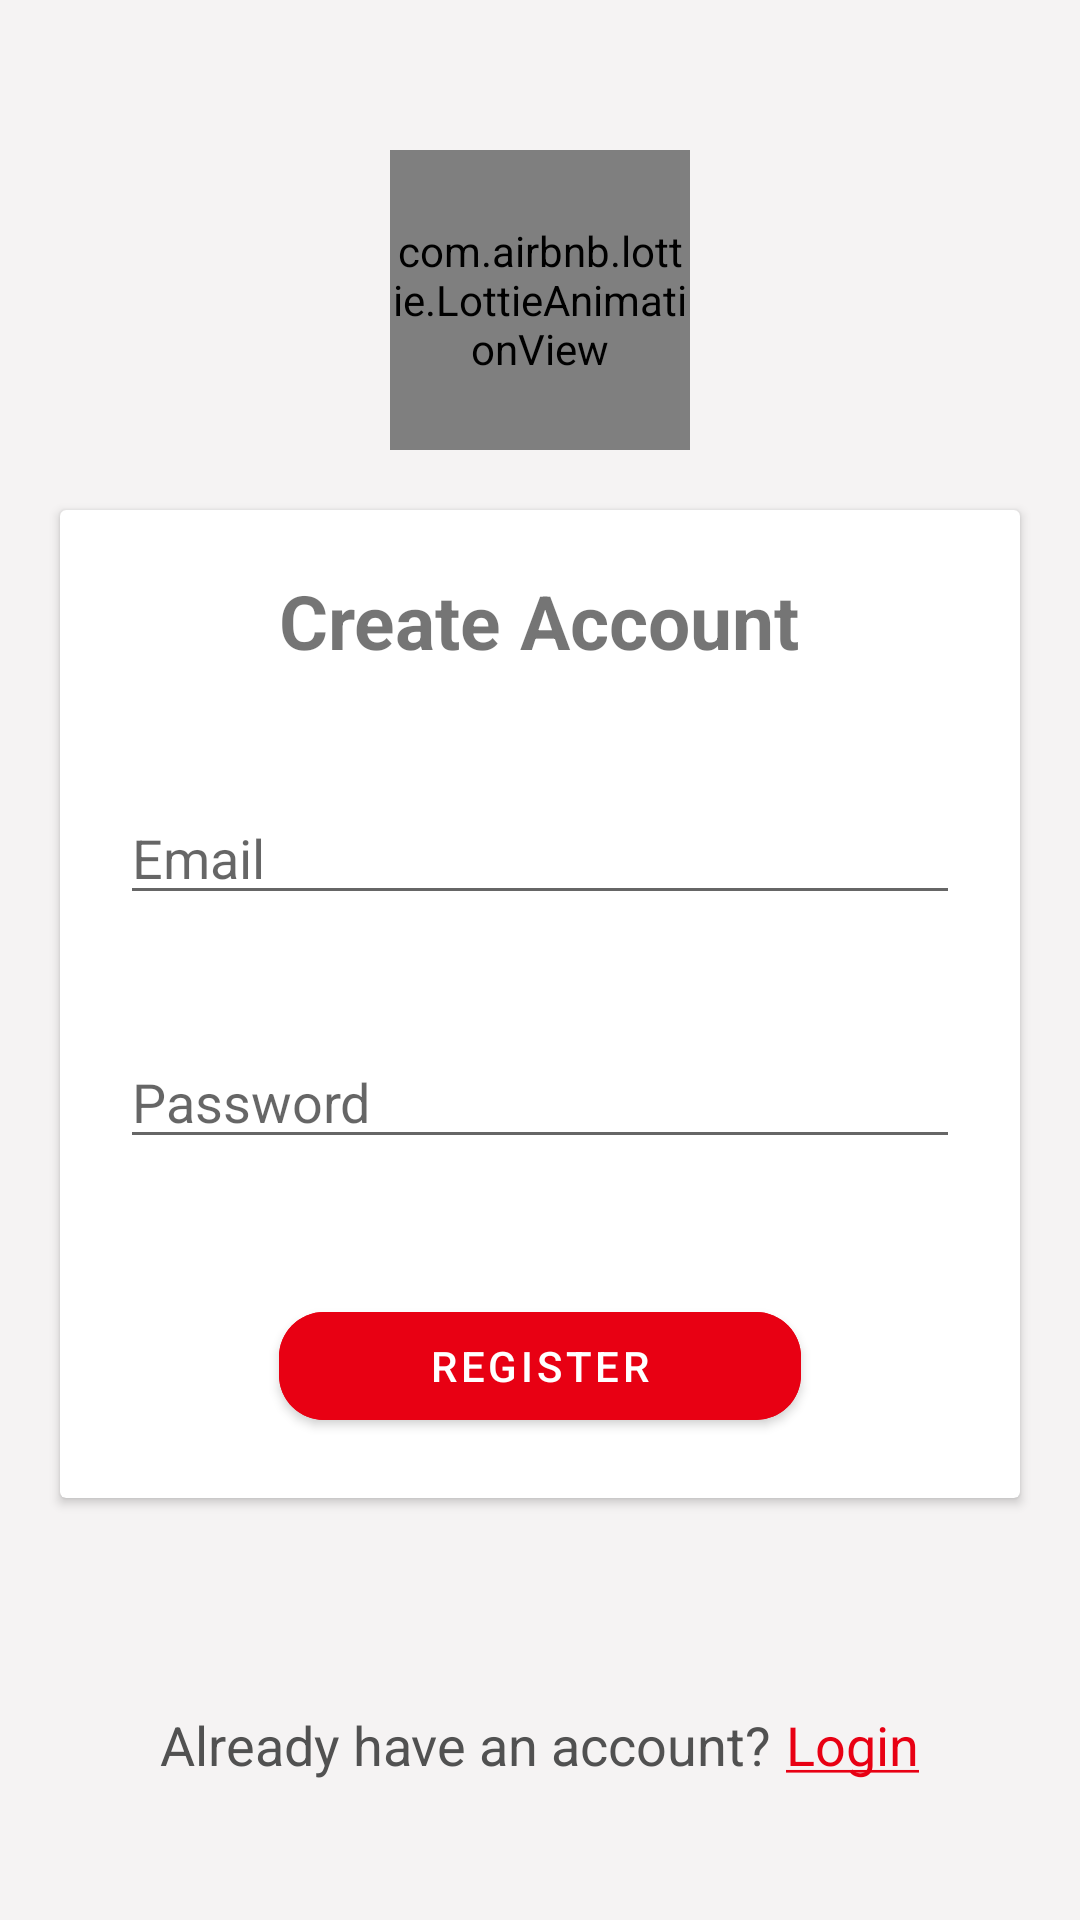

Layout XML and referenced resources for this Android screen:
<!-- AndroidManifest.xml: application theme Theme.FoodApp -->
<!-- res/layout/activity_register.xml -->
<?xml version="1.0" encoding="utf-8"?>
<RelativeLayout xmlns:android="http://schemas.android.com/apk/res/android"
    xmlns:app="http://schemas.android.com/apk/res-auto"
    xmlns:tools="http://schemas.android.com/tools"
    android:layout_width="match_parent"
    android:layout_height="match_parent"
    android:background="@color/primary"
    tools:context=".RegisterActivity">

    <com.airbnb.lottie.LottieAnimationView
        android:id="@+id/lottie"
        android:layout_width="100dp"
        android:layout_height="100dp"
        android:layout_centerHorizontal="true"
        android:layout_marginTop="50dp"
        app:lottie_autoPlay="true"
        app:lottie_rawRes="@raw/burger" />

    <androidx.cardview.widget.CardView
        android:id="@+id/card"
        android:layout_width="match_parent"
        android:layout_height="wrap_content"
        android:layout_below="@id/lottie"
        android:layout_marginVertical="20dp"
        android:layout_marginHorizontal="20dp"
        android:background="@color/white">

        <LinearLayout
            android:layout_width="match_parent"
            android:layout_height="match_parent"
            android:orientation="vertical">

            <TextView
                android:layout_width="wrap_content"
                android:layout_height="wrap_content"
                android:text="Create Account"
                android:layout_gravity="center"
                android:textSize="25sp"
                android:layout_marginVertical="20dp"
                android:textStyle="bold"
                />

            <EditText
                android:id="@+id/email"
                android:layout_width="match_parent"
                android:layout_height="wrap_content"
                android:layout_margin="20dp"
                android:hint="Email"
                android:drawableEnd="@drawable/ic_baseline_email_24"
                android:drawableTint="@color/cart_num_bg"
                android:inputType="textEmailAddress"
                />
            <EditText
                android:id="@+id/password"
                android:layout_width="match_parent"
                android:layout_height="wrap_content"
                android:layout_margin="20dp"
                android:hint="Password"
                android:drawableEnd="@drawable/ic_baseline_vpn_key_24"
                android:drawableTint="@color/cart_num_bg"
                android:inputType="textPassword"
                />

            <com.google.android.material.button.MaterialButton
                android:id="@+id/register"
                android:layout_width="wrap_content"
                android:layout_height="wrap_content"
                android:text="Register"
                android:layout_gravity="center"
                android:layout_marginTop="25dp"
                android:layout_marginBottom="20dp"
                android:paddingHorizontal="50dp"
                app:cornerRadius="15dp"
                android:backgroundTint="@color/cart_num_bg"
                />
        </LinearLayout>
    </androidx.cardview.widget.CardView>

    <LinearLayout
        android:layout_width="match_parent"
        android:layout_height="wrap_content"
        android:layout_below="@id/card"
        android:layout_marginTop="50dp"
        android:gravity="center"
        android:orientation="horizontal">

        <TextView
            android:layout_width="wrap_content"
            android:layout_height="wrap_content"
            android:text="Already have an account?"
            android:textColor="@color/text_color"
            android:textSize="18sp"
            />
        <TextView
            android:id="@+id/login"
            android:layout_width="wrap_content"
            android:layout_height="wrap_content"
            android:text="@string/login"
            android:textColor="@color/cart_num_bg"
            android:textSize="18sp"
            android:layout_marginStart="5dp"
            />

    </LinearLayout>

</RelativeLayout>
<!-- resources referenced by this layout -->
<resources>
  <color name="cart_num_bg">"#e80013</color>
  <color name="primary">#f5f3f3</color>
  <color name="text_color">#515151</color>
  <color name="white">#FFFFFFFF</color>
  <string name="login"><u>Login</u></string>
  <style name="Theme.FoodApp" parent="Theme.MaterialComponents.DayNight.NoActionBar">
          
          <item name="colorPrimary">@color/purple_500</item>
          <item name="colorPrimaryVariant">@color/purple_700</item>
          <item name="colorOnPrimary">@color/white</item>
          
          <item name="colorSecondary">@color/teal_200</item>
          <item name="colorSecondaryVariant">@color/teal_700</item>
          <item name="colorOnSecondary">@color/black</item>
          
          <item name="android:statusBarColor" tools:targetApi="l">@color/cart_num_bg</item>
          
      </style>
  <color name="purple_500">#FF6200EE</color>
  <color name="purple_700">#FF3700B3</color>
  <color name="teal_200">#FF03DAC5</color>
  <color name="teal_700">#FF018786</color>
  <color name="black">#FF000000</color>
</resources>
